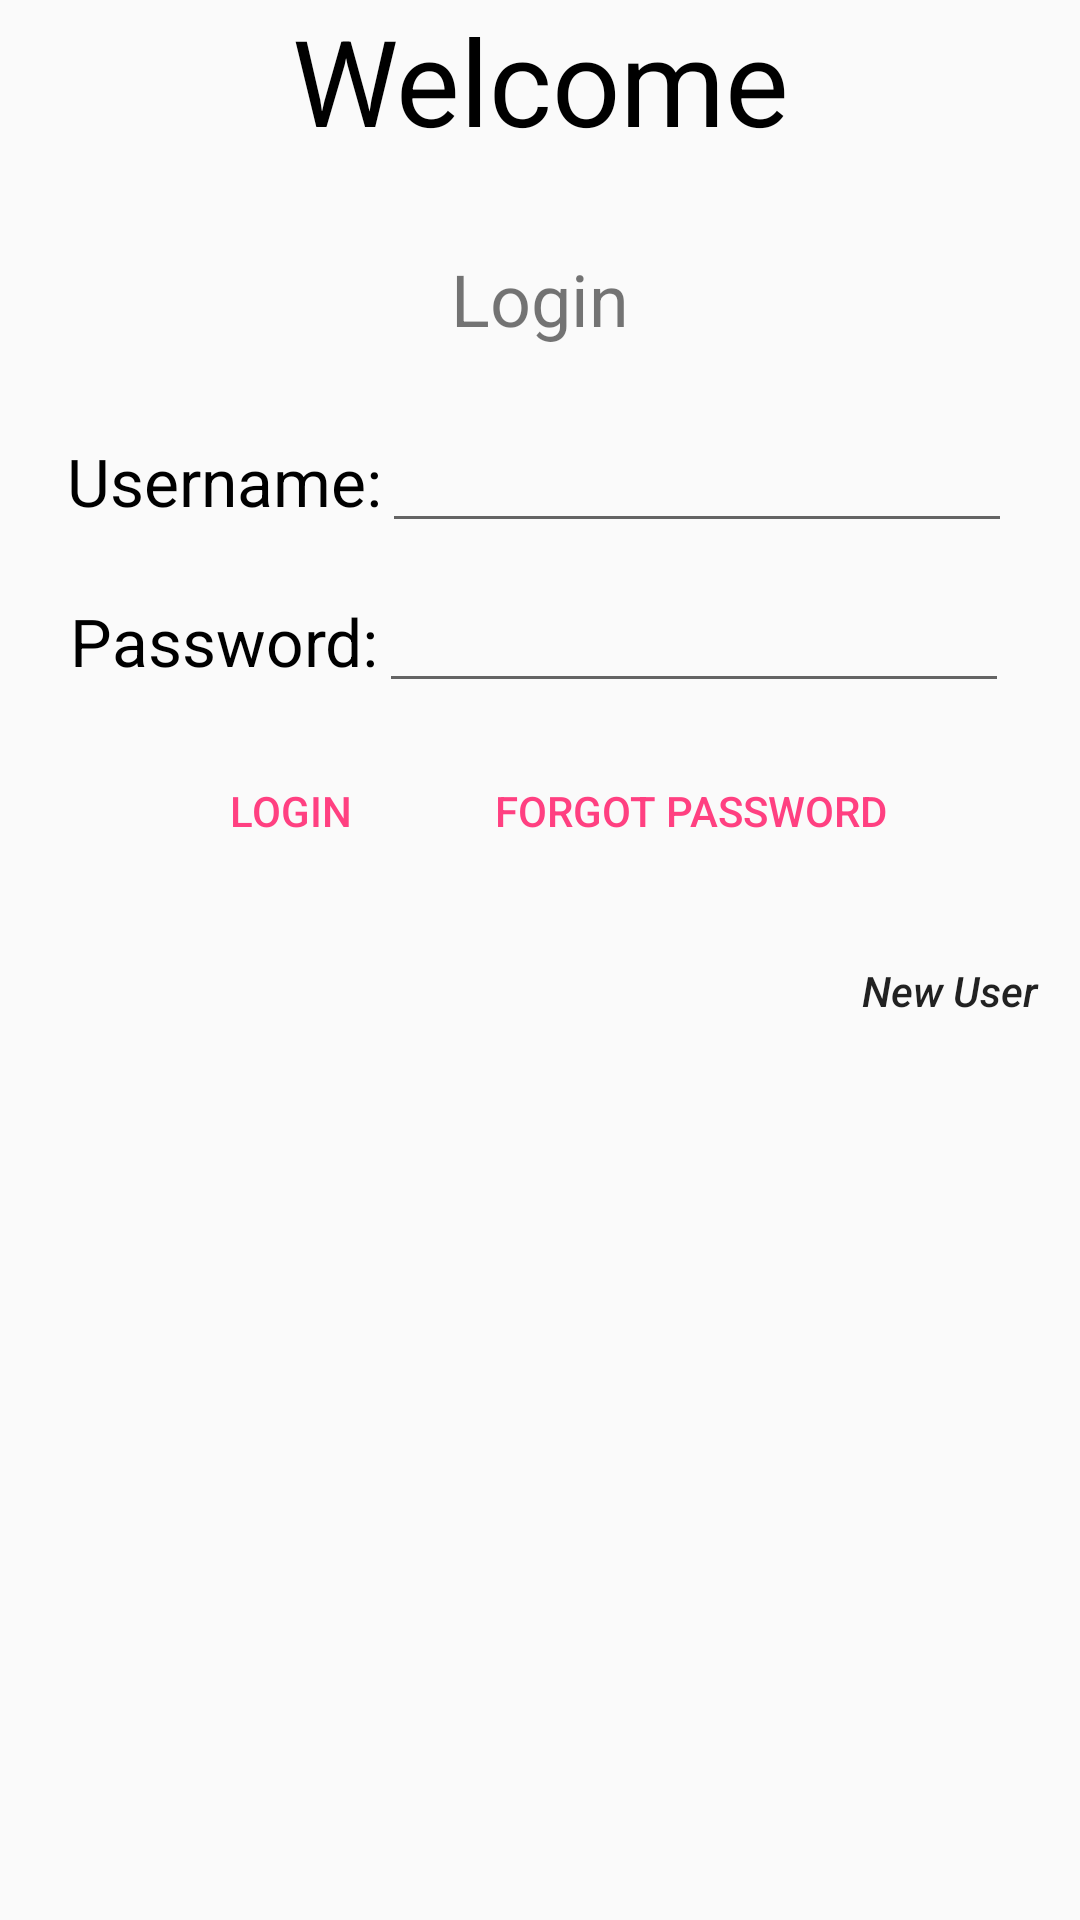

Layout XML and referenced resources for this Android screen:
<!-- AndroidManifest.xml: application theme AppTheme -->
<!-- res/layout/activity_login.xml -->
<LinearLayout xmlns:android="http://schemas.android.com/apk/res/android"
    xmlns:tools="http://schemas.android.com/tools"
    android:layout_width="match_parent"
    android:layout_height="match_parent"
    android:gravity="center_horizontal"
    android:orientation="vertical"
    android:paddingBottom="@dimen/activity_vertical_margin"
    android:paddingLeft="@dimen/activity_horizontal_margin"
    android:paddingRight="@dimen/activity_horizontal_margin"
    android:paddingTop="@dimen/activity_vertical_margin"
    android:id="@+id/login_frag"
    tools:context="com.compario.compario.LoginFragment">

    
    <TextView
        android:layout_width="match_parent"
        android:layout_height="wrap_content"
        android:gravity="center"
        android:text="@string/welcome"
        android:textColor="@android:color/black"
        android:textSize="40sp" />

    <TextView
        android:layout_width="match_parent"
        android:layout_height="wrap_content"
        android:layout_marginTop="30dp"
        android:gravity="center"
        android:text="@string/login"
        android:textSize="24sp" />

    <LinearLayout
        android:layout_width="wrap_content"
        android:layout_height="wrap_content"
        android:layout_gravity="center"
        android:layout_marginTop="24sp"
        android:orientation="horizontal">

        <TextView
            android:layout_width="wrap_content"
            android:layout_height="wrap_content"
            android:text="@string/username"
            android:textColor="@android:color/black"
            android:textSize="22sp" />

        <EditText
            android:id="@+id/uid"
            android:layout_width="wrap_content"
            android:layout_height="wrap_content"
            android:ems="10"
            android:inputType="" />
    </LinearLayout>

    <LinearLayout
        android:layout_width="wrap_content"
        android:layout_height="wrap_content"
        android:layout_gravity="center"
        android:layout_marginBottom="12sp"
        android:layout_marginTop="12sp">

        <TextView
            android:layout_width="wrap_content"
            android:layout_height="wrap_content"
            android:text="@string/password"
            android:textColor="@android:color/black"
            android:textSize="22sp" />

        <EditText
            android:id="@+id/pwd"
            android:layout_width="wrap_content"
            android:layout_height="wrap_content"
            android:ems="10"
            android:inputType="textPassword" />
    </LinearLayout>

    <LinearLayout
        android:layout_width="wrap_content"
        android:layout_height="wrap_content"
        android:layout_gravity="center">

        <Button
            android:id="@+id/login"
            style="@style/Widget.AppCompat.Button.Borderless.Colored"
            android:layout_width="wrap_content"
            android:layout_height="wrap_content"
            android:text="@string/login" />

        <Button
            android:id="@+id/fpwd"
            style="@style/Widget.AppCompat.Button.Borderless.Colored"
            android:layout_width="wrap_content"
            android:layout_height="wrap_content"
            android:layout_marginLeft="12sp"
            android:layout_marginStart="12sp"
            android:text="@string/forgot_password" />
    </LinearLayout>

    <Button
        android:id="@+id/newuser"
        style="@style/Widget.AppCompat.Button.Borderless"
        android:layout_width="wrap_content"
        android:layout_height="wrap_content"
        android:layout_gravity="end"
        android:layout_marginTop="12sp"
        android:text="@string/new_user"
        android:textAllCaps="false"
        android:textColorLink="@android:color/holo_purple"
        android:textStyle="italic" />
</LinearLayout>
<!-- resources referenced by this layout -->
<resources>
  <string name="forgot_password">Forgot Password</string>
  <string name="login">Login</string>
  <string name="new_user">New User</string>
  <string name="password">Password:</string>
  <string name="username">Username:</string>
  <string name="welcome">Welcome</string>
  <style name="AppTheme" parent="Theme.AppCompat.Light.DarkActionBar">
          
          <item name="colorPrimary">@color/colorPrimary</item>
          <item name="colorPrimaryDark">@color/colorPrimaryDark</item>
          <item name="colorAccent">@color/colorAccent</item>
          
      </style>
  <color name="colorPrimary">#3F51B5</color>
  <color name="colorPrimaryDark">#303F9F</color>
  <color name="colorAccent">#ff4081</color>
</resources>
